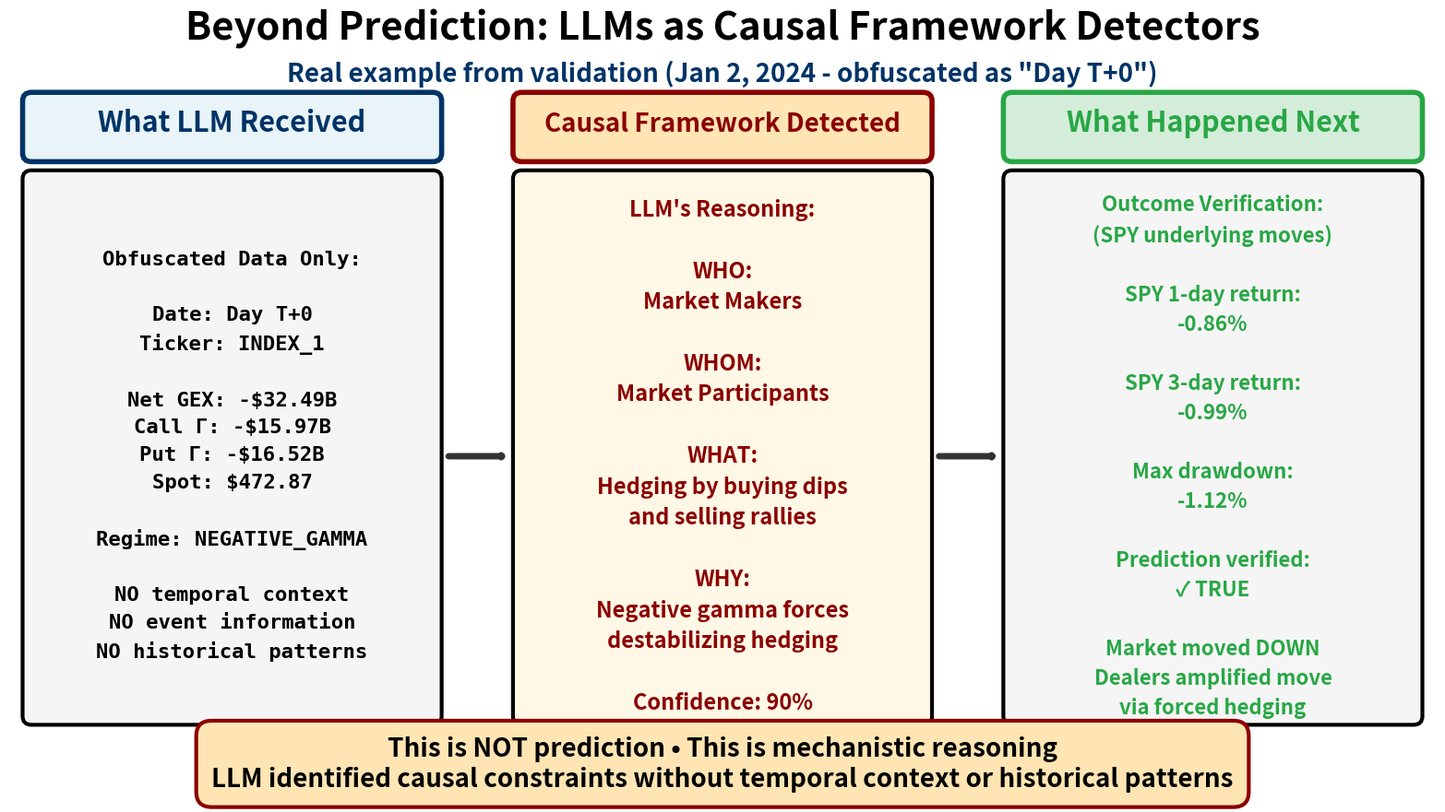

Here is the Python script that generated this plot: (Note: this script raises an exception after producing the figure.)
#!/usr/bin/env python3
"""
LLM as Causal Framework Detector - PRESENTATION VERSION

Shows actual example from validation:
- LEFT: What LLM received (obfuscated data only)
- MIDDLE: Causal framework detected (WHO → WHOM → WHAT)
- RIGHT: What happened next (outcome verification)

Uses real data from Jan 2, 2024 (gamma_positioning pattern)
"""

import matplotlib.pyplot as plt
from matplotlib.patches import FancyBboxPatch, FancyArrowPatch
from pathlib import Path

# PRESENTATION SETTINGS
plt.rcParams.update(
    {
        "font.size": 18,
        "font.weight": "bold",
        "figure.facecolor": "white",
        "savefig.facecolor": "white",
    }
)

OUTPUT_DIR = Path("/mnt/bst/yxie2/cregan1/gex-llm-patterns/docs/presentations/oct22_research/diagrams")

# Create figure (16:9)
fig = plt.figure(figsize=(16, 9), dpi=120)
ax = fig.add_subplot(111)
ax.set_xlim(0, 16)
ax.set_ylim(0, 9)
ax.axis("off")

# Main title
fig.text(
    0.5, 0.95, "Beyond Prediction: LLMs as Causal Framework Detectors", ha="center", fontsize=30, fontweight="bold"
)

# Subtitle
fig.text(
    0.5,
    0.90,
    'Real example from validation (Jan 2, 2024 - obfuscated as "Day T+0")',
    ha="center",
    fontsize=20,
    color="#003366",
    style="italic",
)

# ============ LEFT COLUMN: WHAT LLM RECEIVED ============
left_x = 2.5
col_width = 4.5
box_height = 6.5

# Header
left_header = FancyBboxPatch(
    (0.25, 7.5),
    col_width,
    0.6,
    boxstyle="round,pad=0.1",
    facecolor="#E8F4F8",
    edgecolor="#003366",
    linewidth=4,
    zorder=2,
)
ax.add_patch(left_header)
ax.text(left_x, 7.75, "What LLM Received", ha="center", fontsize=22, fontweight="bold", color="#003366", zorder=4)

# Content box
left_box = FancyBboxPatch(
    (0.25, 1.0),
    col_width,
    6.2,
    boxstyle="round,pad=0.1",
    facecolor="#f5f5f5",
    edgecolor="#000000",
    linewidth=3,
    zorder=2,
)
ax.add_patch(left_box)

# Data content
data_text = (
    "Obfuscated Data Only:\n\n"
    "Date: Day T+0\n"
    "Ticker: INDEX_1\n\n"
    "Net GEX: -$32.49B\n"
    "Call Γ: -$15.97B\n"
    "Put Γ: -$16.52B\n"
    "Spot: $472.87\n\n"
    "Regime: NEGATIVE_GAMMA\n\n"
    "NO temporal context\n"
    "NO event information\n"
    "NO historical patterns"
)

ax.text(
    left_x,
    4.0,
    data_text,
    ha="center",
    va="center",
    fontsize=16,
    family="monospace",
    color="#000000",
    zorder=4,
    linespacing=1.6,
)

# ============ MIDDLE COLUMN: CAUSAL FRAMEWORK ============
mid_x = 8.0

# Header
mid_header = FancyBboxPatch(
    (5.75, 7.5),
    col_width,
    0.6,
    boxstyle="round,pad=0.1",
    facecolor="#FFE5B4",
    edgecolor="#8B0000",
    linewidth=4,
    zorder=2,
)
ax.add_patch(mid_header)
ax.text(
    mid_x, 7.75, "Causal Framework Detected", ha="center", fontsize=20, fontweight="bold", color="#8B0000", zorder=4
)

# Content box
mid_box = FancyBboxPatch(
    (5.75, 1.0),
    col_width,
    6.2,
    boxstyle="round,pad=0.1",
    facecolor="#fff8e6",
    edgecolor="#000000",
    linewidth=3,
    zorder=2,
)
ax.add_patch(mid_box)

# Causal chain
causal_text = (
    "LLM's Reasoning:\n\n"
    "WHO:\n"
    "Market Makers\n\n"
    "WHOM:\n"
    "Market Participants\n\n"
    "WHAT:\n"
    "Hedging by buying dips\n"
    "and selling rallies\n\n"
    "WHY:\n"
    "Negative gamma forces\n"
    "destabilizing hedging\n\n"
    "Confidence: 90%"
)

ax.text(
    mid_x,
    4.0,
    causal_text,
    ha="center",
    va="center",
    fontsize=17,
    fontweight="bold",
    color="#8B0000",
    zorder=4,
    linespacing=1.5,
)

# ============ RIGHT COLUMN: WHAT HAPPENED ============
right_x = 13.5

# Header
right_header = FancyBboxPatch(
    (11.25, 7.5),
    col_width,
    0.6,
    boxstyle="round,pad=0.1",
    facecolor="#d4edda",
    edgecolor="#28a745",
    linewidth=4,
    zorder=2,
)
ax.add_patch(right_header)
ax.text(right_x, 7.75, "What Happened Next", ha="center", fontsize=22, fontweight="bold", color="#28a745", zorder=4)

# Content box
right_box = FancyBboxPatch(
    (11.25, 1.0),
    col_width,
    6.2,
    boxstyle="round,pad=0.1",
    facecolor="#f5f5f5",
    edgecolor="#000000",
    linewidth=3,
    zorder=2,
)
ax.add_patch(right_box)

# Outcome data
outcome_text = (
    "Outcome Verification:\n"
    "(SPY underlying moves)\n\n"
    "SPY 1-day return:\n"
    "-0.86%\n\n"
    "SPY 3-day return:\n"
    "-0.99%\n\n"
    "Max drawdown:\n"
    "-1.12%\n\n"
    "Prediction verified:\n"
    "✓ TRUE\n\n"
    "Market moved DOWN\n"
    "Dealers amplified move\n"
    "via forced hedging"
)

ax.text(
    right_x,
    4.0,
    outcome_text,
    ha="center",
    va="center",
    fontsize=16,
    fontweight="bold",
    color="#28a745",
    zorder=4,
    linespacing=1.5,
)

# ============ ARROWS CONNECTING COLUMNS ============

# Arrow 1: Left → Middle
arrow1 = FancyArrowPatch(
    (4.9, 4.0), (5.6, 4.0), arrowstyle="->,head_width=0.8,head_length=0.6", color="#333333", linewidth=5, zorder=3
)
ax.add_patch(arrow1)

# Arrow 2: Middle → Right
arrow2 = FancyArrowPatch(
    (10.4, 4.0), (11.1, 4.0), arrowstyle="->,head_width=0.8,head_length=0.6", color="#333333", linewidth=5, zorder=3
)
ax.add_patch(arrow2)

# ============ BOTTOM KEY INSIGHT ============
insight = (
    "This is NOT prediction • This is mechanistic reasoning\n"
    "LLM identified causal constraints without temporal context or historical patterns"
)
fig.text(
    0.5,
    0.05,
    insight,
    ha="center",
    fontsize=20,
    fontweight="bold",
    bbox=dict(boxstyle="round,pad=0.6", facecolor="#FFE5B4", edgecolor="#8B0000", linewidth=3),
)

plt.tight_layout()

# Save
output_file = OUTPUT_DIR / "llm_causal_detection_1920x1080.png"
plt.savefig(output_file, dpi=120, bbox_inches="tight", facecolor="white")
print(f"✅ LLM Causal Detection Example: {output_file}")

plt.close()
